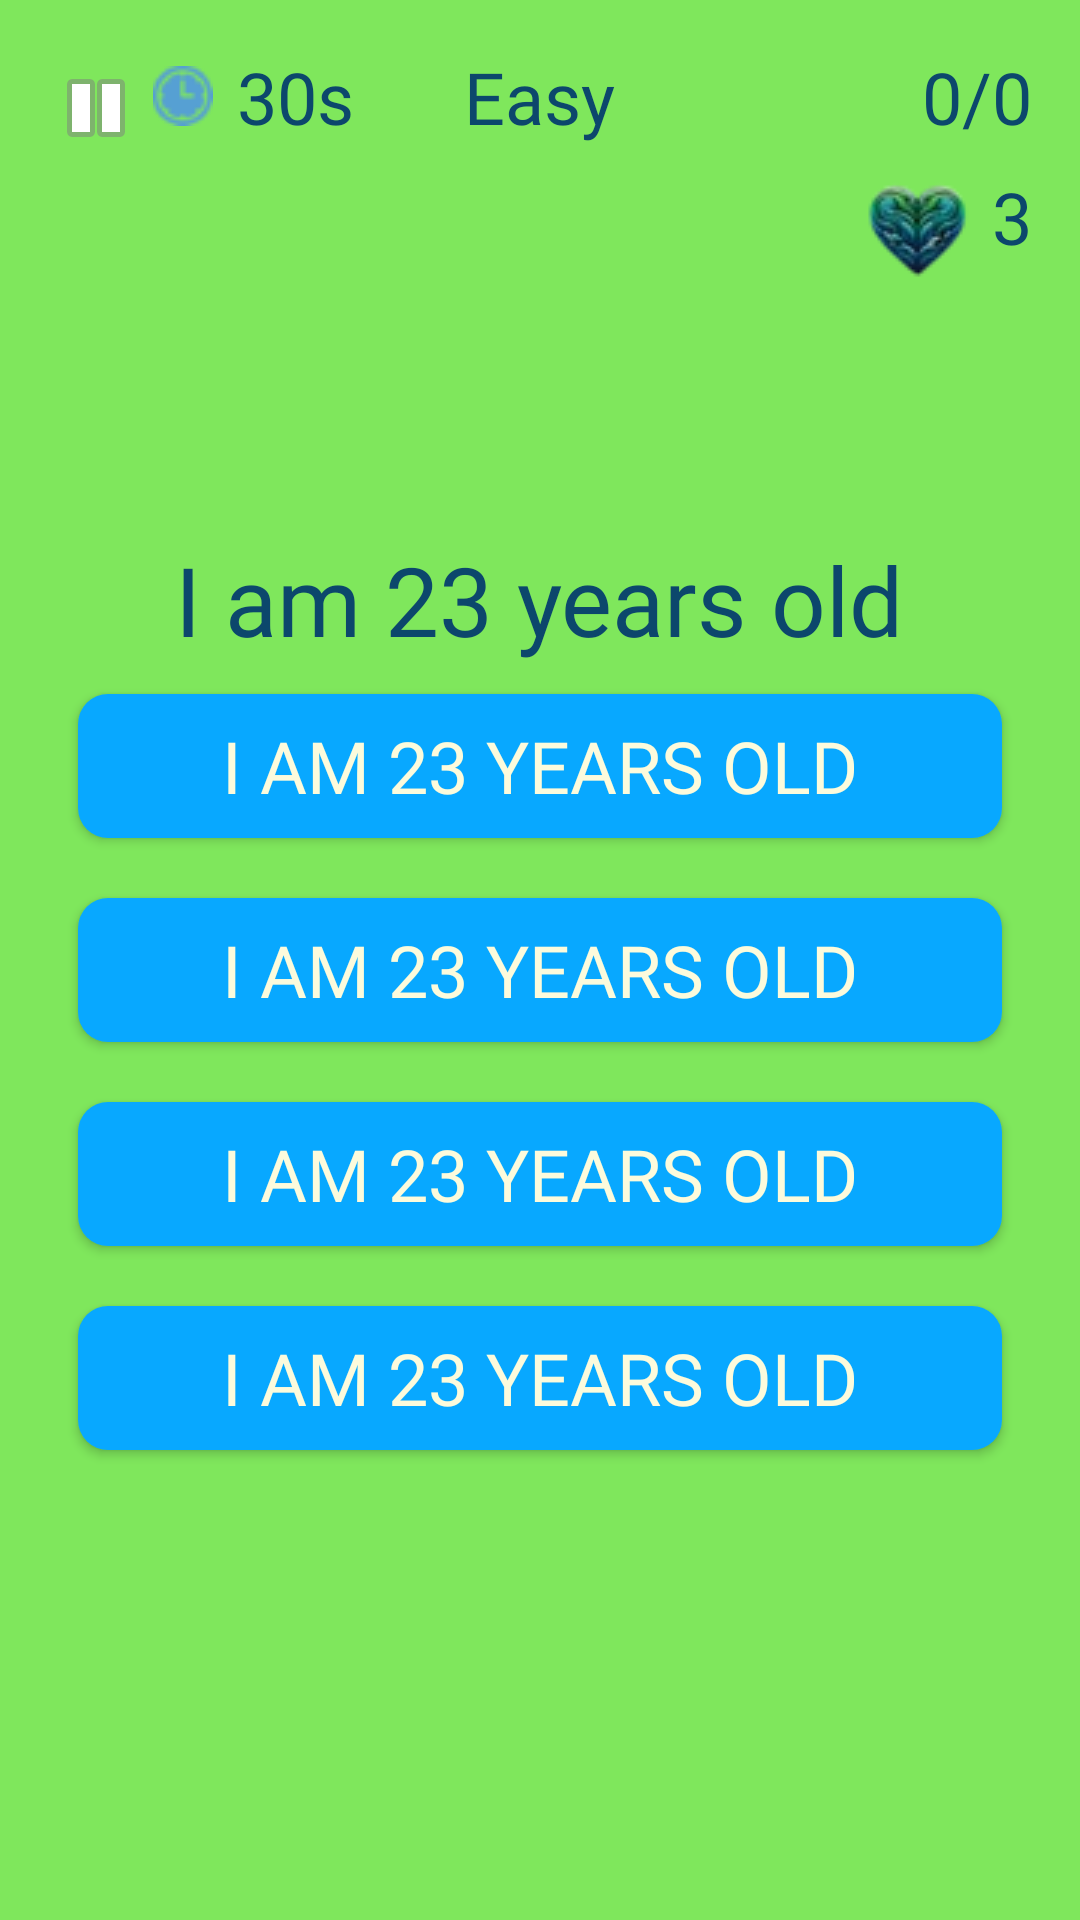

Reconstruct the res/layout file that produces this screen, plus the resources it refers to.
<!-- AndroidManifest.xml: application theme lightTheme -->
<!-- res/layout/language_test.xml -->
<?xml version="1.0" encoding="utf-8"?>
<LinearLayout xmlns:android="http://schemas.android.com/apk/res/android"
    xmlns:app="http://schemas.android.com/apk/res-auto"
    android:layout_width="match_parent"
    android:layout_height="match_parent"
    android:background="?attr/backgroundColor"
    android:orientation="vertical"
    android:padding="16dp">

    <FrameLayout
        android:layout_width="match_parent"
        android:layout_height="wrap_content">

        <LinearLayout
            android:layout_width="wrap_content"
            android:layout_height="wrap_content"
            android:gravity="start"
            android:orientation="horizontal">

            
            <ImageButton
                android:layout_width="0dp"
                android:layout_height="40dp"
                android:layout_weight="1"
                android:background="?attr/backgroundColor"
                android:contentDescription="@string/pauseMenuTitle"
                android:onClick="pauseGame"
                app:srcCompat="@android:drawable/ic_media_pause" />
        </LinearLayout>

        <LinearLayout
            android:layout_width="match_parent"
            android:layout_height="wrap_content"
            android:layout_marginStart="30dp"
            android:orientation="horizontal">


            
            <TextView
                android:id="@+id/tvTimer"
                android:layout_width="match_parent"
                android:layout_height="wrap_content"
                android:layout_marginStart="5dp"
                android:gravity="start"
                android:text="@string/TimerValue"
                android:textColor="?attr/textColor"
                android:textSize="24sp"
                android:fontFamily="@font/segoeui"
                android:drawablePadding="8dp"
                app:drawableLeftCompat="@drawable/timer_blue"
                app:drawableStartCompat="@drawable/timer_blue" />

        </LinearLayout>

        <LinearLayout
            android:layout_width="match_parent"
            android:layout_height="wrap_content"
            android:gravity="center_horizontal"
            android:orientation="horizontal">

            
            <TextView
                android:id="@+id/tvDifficulty2"
                android:layout_width="wrap_content"
                android:layout_height="wrap_content"
                android:layout_gravity="center_horizontal"
                android:gravity="center_horizontal"
                android:text="@string/difficultyEasy"
                android:textColor="?attr/textColor"
                android:textSize="24sp"
                android:fontFamily="@font/segoeui"/>
        </LinearLayout>

        <LinearLayout
            android:layout_width="match_parent"
            android:layout_height="wrap_content"
            android:gravity="end"
            android:orientation="horizontal">

            
            <TextView
                android:id="@+id/tvPoints"
                android:layout_width="wrap_content"
                android:layout_height="wrap_content"
                android:layout_marginStart="5dp"
                android:text="@string/ScoreValue"
                android:textColor="?attr/textColor"
                android:textSize="24sp"
                android:fontFamily="@font/segoeui"
                android:gravity="center_vertical"
                app:drawableStartCompat="@drawable/star_blue"
                app:drawableLeftCompat="@drawable/star_blue" />
        </LinearLayout>
    </FrameLayout>

    <LinearLayout
        android:layout_width="match_parent"
        android:layout_height="wrap_content"
        android:layout_gravity="end"
        android:gravity="end"
        android:orientation="horizontal">

        
        <TextView
            android:id="@+id/tvLives"
            android:layout_width="wrap_content"
            android:layout_height="wrap_content"
            android:drawablePadding="5dp"
            android:text="@string/defaultBtnValue"
            android:textColor="?attr/textColor"
            android:textSize="24sp"
            android:fontFamily="@font/segoeui"
            app:drawableLeftCompat="@drawable/heart"
            app:drawableStartCompat="@drawable/heart" />
    </LinearLayout>

    <LinearLayout
        android:layout_width="match_parent"
        android:layout_height="match_parent"
        android:layout_gravity="center"
        android:gravity="center"
        android:orientation="vertical">

        
        <TextView
            android:id="@+id/tvQuestion"
            android:layout_width="wrap_content"
            android:layout_height="wrap_content"
            android:gravity="center_horizontal"
            android:text="@string/question"
            android:textColor="?attr/textColor"
            android:textSize="32sp"
            android:fontFamily="@font/segoeui"/>

        
        <Button
            android:id="@+id/btn0"
            android:layout_width="match_parent"
            android:layout_height="wrap_content"
            android:layout_margin="10dp"
            android:background="@drawable/rounded_btn"
            android:onClick="chooseAnswer"
            android:text="@string/answerLang"
            android:textColor="@color/buttonTextColor"
            android:textSize="24sp"
            android:fontFamily="@font/segoeuib"/>

        
        <Button
            android:id="@+id/btn1"
            android:layout_width="match_parent"
            android:layout_height="wrap_content"
            android:layout_margin="10dp"
            android:background="@drawable/rounded_btn"
            android:onClick="chooseAnswer"
            android:text="@string/answerLang"
            android:textColor="@color/buttonTextColor"
            android:textSize="24sp"
            android:fontFamily="@font/segoeuib"/>

        
        <Button
            android:id="@+id/btn2"
            android:layout_width="match_parent"
            android:layout_height="wrap_content"
            android:layout_margin="10dp"
            android:background="@drawable/rounded_btn"
            android:onClick="chooseAnswer"
            android:text="@string/answerLang"
            android:textColor="@color/buttonTextColor"
            android:textSize="24sp"
            android:fontFamily="@font/segoeuib"/>

        
        <Button
            android:id="@+id/btn3"
            android:layout_width="match_parent"
            android:layout_height="wrap_content"
            android:layout_margin="10dp"
            android:background="@drawable/rounded_btn"
            android:onClick="chooseAnswer"
            android:text="@string/answerLang"
            android:textColor="@color/buttonTextColor"
            android:textSize="24sp"
            android:fontFamily="@font/segoeuib"/>

        
        <TextView
            android:id="@+id/tvResult2"
            android:layout_width="wrap_content"
            android:layout_height="wrap_content"
            android:layout_gravity="center_horizontal"
            android:layout_marginTop="5dp"
            android:text=""
            android:textColor="?attr/textColor"
            android:textSize="32sp"
            android:fontFamily="@font/segoeui"/>
    </LinearLayout>
</LinearLayout>
<!-- resources referenced by this layout -->
<resources>
  <color name="buttonTextColor">#fcfbdc</color>
  <!-- drawable heart: webp bitmap (drawable, 1080 bytes) -->
  <!-- drawable rounded_btn (drawable) -->
  <?xml version="1.0" encoding="utf-8"?>
  <shape xmlns:android="http://schemas.android.com/apk/res/android" android:shape="rectangle">
      <solid android:color="@color/buttonColor" />
      <corners android:radius="10dp"/>
  </shape>
  <!-- drawable timer_blue: png bitmap (drawable, 1036 bytes) -->
  <string name="ScoreValue" translatable="false">0/0</string>
  <string name="TimerValue" translatable="false">30s</string>
  <string name="answerLang">I am 23 years old</string>
  <string name="defaultBtnValue" translatable="false">3</string>
  <string name="difficultyEasy">Easy</string>
  <string name="pauseMenuTitle">Pause Menu</string>
  <string name="question">I am 23 years old</string>
  <style name="lightTheme" parent="Theme.AppCompat.Light.NoActionBar">
          <item name="colorPrimary">@color/colorPrimary</item>
          <item name="colorPrimaryDark">@color/colorPrimaryDark</item>
          <item name="backgroundColor">@color/background</item>
          <item name="colorAccent">@color/colorAccent</item>
          <item name="textColor">@color/lightThemeText</item>
          <item name="android:windowAnimationStyle">@style/DialogAnimation</item>
      </style>
  <color name="buttonColor">#08a8ff</color>
  <color name="colorPrimary">@color/background</color>
  <color name="colorPrimaryDark">@color/background</color>
  <color name="background">#7fe75c</color>
  <color name="colorAccent">#e8f301</color>
  <color name="lightThemeText">#0c476c</color>
  <style name="DialogAnimation">
          <item name="android:windowEnterAnimation">@anim/dialog_fade_in</item>
          <item name="android:windowExitAnimation">@anim/dialog_fade_out</item>
      </style>
</resources>
